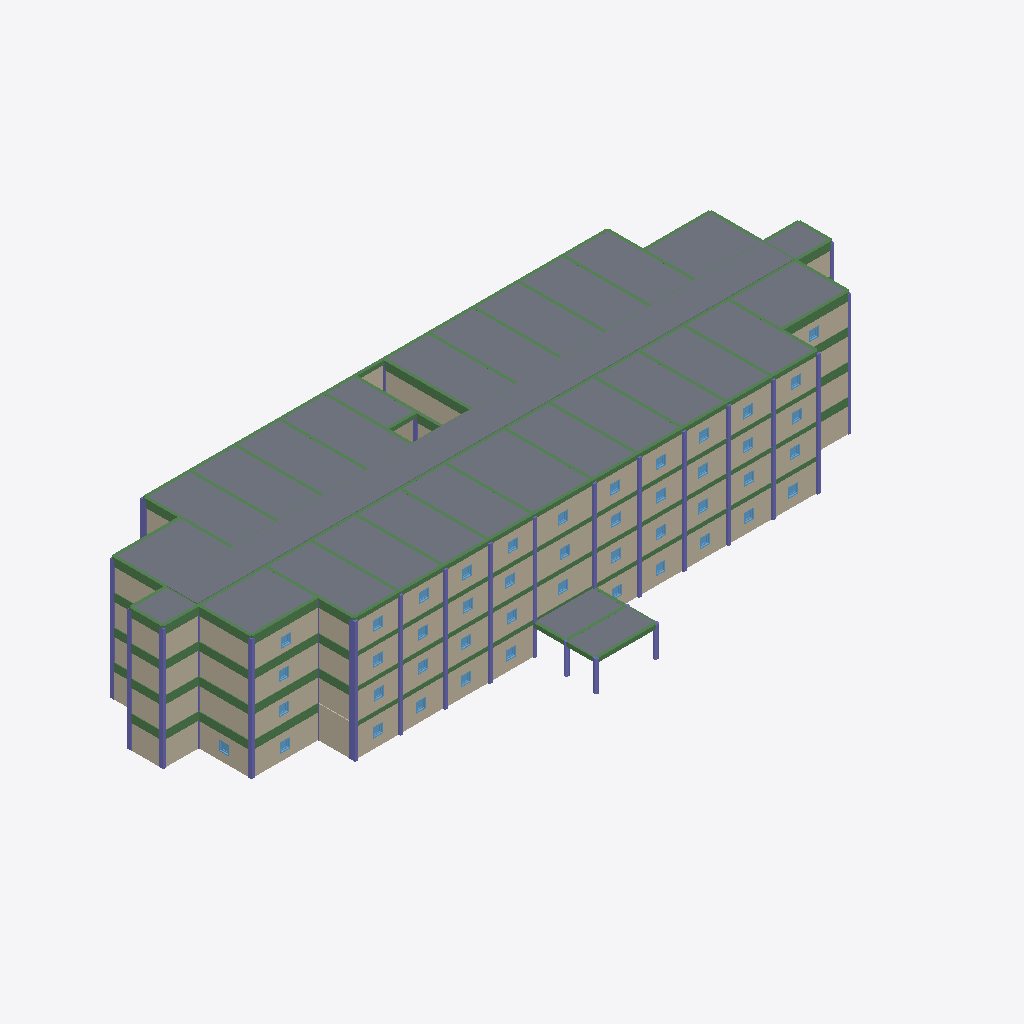
Isometric view of an IFC building model (IFC-SPF (STEP), schema IFC2X3, length unit metre), seen from the south-west, elements coloured by IFC class: 136 beams (green), 78 columns (violet), 74 walls (beige), 45 windows (light blue), 29 slabs (grey).
Extent 67.5 m × 27.9 m × 12.4 m (x, y, z). Elements (1156): 373 IfcBeam, 344 IfcWall, 260 IfcColumn, 110 IfcSlab, 68 IfcWindow, 1 IfcDoor.

HEADER;
FILE_DESCRIPTION(('ViewDefinition [CoordinationView]'),'2;1');
FILE_NAME('Sample4_FullModel.ifc','2019-05-26T17:54:52',(''),(''),'IfcOpenShell 0.5.0-dev','IfcOpenShell 0.5.0-dev','');
FILE_SCHEMA(('IFC2X3'));
ENDSEC;
DATA;
#20=IFCPROJECT('b31d4685_8266_4c5b_913',#5,'Play_school',$,$,$,$,(#11),#19);
#20654=IFCSITE('1Xb6umVzyHwPBs54_Aobxp',#5,'Default Site','',$,$,$,$,.ELEMENT.,$,$,$,$,$);
#20653=IFCBUILDING('1WdPSeVzyHwRvA54_Aobxp',#5,'Default Building','',$,$,$,$,.ELEMENT.,$,$,$);
#2727=IFCBUILDINGSTOREY('1TtiDeVzyHwQ9U54_Aobxp',#5,'Level 0','',$,$,$,$,.ELEMENT.,$);
#20652=IFCBUILDINGSTOREY('1WKE8SVzyHwQXa54_Aobxp',#5,'Level 1','',$,$,$,$,.ELEMENT.,$);
#17964=IFCSLAB('1VohZcVzyHwRfV54_Aobxp',#5,'S0-202','',$,#34,#17963,$,.NOTDEFINED.);
#17835=IFCSLAB('1VmnZYVzyHwQdc54_Aobxp',#5,'S2-405','',$,#34,#17834,$,.NOTDEFINED.);
#17954=IFCSLAB('1VoXpQVzyHwQlh54_Aobxp',#5,'S4-401','',$,#34,#17953,$,.NOTDEFINED.);
#17786=IFCSLAB('1VmJzsVzyHwPmo54_Aobxp',#5,'S4-418','',$,#34,#17785,$,.NOTDEFINED.);
#17870=IFCSLAB('1VnA2CVzyHwOcC54_Aobxp',#5,'S2-424','',$,#34,#17869,$,.NOTDEFINED.);
#17828=IFCSLAB('1VmdNlVzyHwP$b54_Aobxp',#5,'S2-421','',$,#34,#17827,$,.NOTDEFINED.);
#17884=IFCSLAB('1VnJn$VzyHwPHj54_Aobxp',#5,'S2-406','',$,#34,#17883,$,.NOTDEFINED.);
#17933=IFCSLAB('1Vo4YxVzyHwQo754_Aobxp',#5,'S2-402','',$,#34,#17932,$,.NOTDEFINED.);
#17849=IFCSLAB('1VmsR7VzyHwQwG54_Aobxp',#5,'S2-403','',$,#34,#17848,$,.NOTDEFINED.);
#17912=IFCSLAB('1Vnn2YVzyHwPMX54_Aobxp',#5,'S2-407','',$,#34,#17911,$,.NOTDEFINED.);
#17807=IFCSLAB('1VmTdtVzyHwPPt54_Aobxp',#5,'S2-420','',$,#34,#17806,$,.NOTDEFINED.);
#17814=IFCSLAB('1VmTduVzyHwQ7154_Aobxp',#5,'S2-419','',$,#34,#17813,$,.NOTDEFINED.);
#17877=IFCSLAB('1VnJn_VzyHwRwE54_Aobxp',#5,'S2-425','',$,#34,#17876,$,.NOTDEFINED.);
#17898=IFCSLAB('1VndIOVzyHwRA354_Aobxp',#5,'S2-426','',$,#34,#17897,$,.NOTDEFINED.);
#17793=IFCSLAB('1VmJztVzyHwPwB54_Aobxp',#5,'S4-423','',$,#34,#17792,$,.NOTDEFINED.);
#17863=IFCSLAB('1Vn0HdVzyHwOOP54_Aobxp',#5,'S4-427','',$,#34,#17862,$,.NOTDEFINED.);
#17919=IFCSLAB('1VnwomVzyHwR2b54_Aobxp',#5,'S2-404','',$,#34,#17918,$,.NOTDEFINED.);
#17842=IFCSLAB('1VmsR6VzyHwR8S54_Aobxp',#5,'S4-410','',$,#34,#17841,$,.NOTDEFINED.);
#17905=IFCSLAB('1VndIPVzyHwOvy54_Aobxp',#5,'S2-409','',$,#34,#17904,$,.NOTDEFINED.);
#17926=IFCSLAB('1Vo4YwVzyHwQKK54_Aobxp',#5,'S2-408','',$,#34,#17925,$,.NOTDEFINED.);
#17891=IFCSLAB('1VnTYAVzyHwOqU54_Aobxp',#5,'S8-412','',$,#34,#17890,$,.NOTDEFINED.);
#17856=IFCSLAB('1Vn0HcVzyHwRgS54_Aobxp',#5,'S8-417','',$,#34,#17855,$,.NOTDEFINED.);
#17779=IFCSLAB('1VmEpnVzyHwQzT54_Aobxp',#5,'S8-416','',$,#34,#17778,$,.NOTDEFINED.);
#17821=IFCSLAB('1VmdNkVzyHwRWZ54_Aobxp',#5,'S8-411','',$,#34,#17820,$,.NOTDEFINED.);
#2933=IFCSLAB('1U9jicVzyHwQ4U54_Aobxp',#5,'S5-112','',$,#34,#2932,$,.NOTDEFINED.);
#17800=IFCSLAB('1VmTdsVzyHwPzI54_Aobxp',#5,'S7-422','',$,#34,#17799,$,.NOTDEFINED.);
#2925=IFCSLAB('1U9Zn1VzyHwRyy54_Aobxp',#5,'S7-124','',$,#34,#2924,$,.NOTDEFINED.);
#2947=IFCWALL('1U9jieVzyHwOHF54_Aobxp',#5,'Wall','',$,#34,#2946,$);
#17128=IFCWALL('1Vg4XqVzyHwODy54_Aobxp',#5,'Wall349','',$,#34,#17127,$);
#20481=IFCWALL('1WJ6uaVzyHwPC154_Aobxp',#5,'Wall347','',$,#34,#20480,$);
#15922=IFCWALL('1VQCEKVzyHwRm554_Aobxp',#5,'Wall348','',$,#34,#15921,$);
#15060=IFCWALL('1VCpqBVzyHwQSJ54_Aobxp',#5,'Wall175','',$,#34,#15059,$);
#16269=IFCWALL('1VRmSjVzyHwPgK54_Aobxp',#5,'Wall261','',$,#34,#16268,$);
#19619=IFCWALL('1W41hAVzyHwRLB54_Aobxp',#5,'Wall089','',$,#34,#19618,$);
#16820=IFCWALL('1VaGa0VzyHwPLb54_Aobxp',#5,'Wall303','',$,#34,#16819,$);
#3645=IFCWALL('1UD8NYVzyHwQop54_Aobxp',#5,'Wall001','',$,#34,#3644,$);
#16292=IFCWALL('1VS3z2VzyHwQHQ54_Aobxp',#5,'Wall262','',$,#34,#16291,$);
#19642=IFCWALL('1W4LM_VzyHwQ8154_Aobxp',#5,'Wall090','',$,#34,#19641,$);
#15083=IFCWALL('1VD5OQVzyHwPWP54_Aobxp',#5,'Wall176','',$,#34,#15082,$);
#7315=IFCWALL('1UWDTqVzyHwOGn54_Aobxp',#5,'Wall009','',$,#34,#7314,$);
#5245=IFCWALL('1UL02SVzyHwQ$C54_Aobxp',#5,'Wall006','',$,#34,#5244,$);
#8695=IFCWALL('1UdpIkVzyHwPvk54_Aobxp',#5,'Wall011','',$,#34,#8694,$);
#9385=IFCWALL('1UhKFSVzyHwQyK54_Aobxp',#5,'Wall012','',$,#34,#9384,$);
#3865=IFCWALL('1UEXZYVzyHwQ$J54_Aobxp',#5,'Wall004','',$,#34,#3864,$);
#5935=IFCWALL('1UP9VuVzyHwRQ_54_Aobxp',#5,'Wall007','',$,#34,#5934,$);
#4555=IFCWALL('1UHZpIVzyHwOHa54_Aobxp',#5,'Wall005','',$,#34,#4554,$);
#8005=IFCWALL('1UZnKOVzyHwRtF54_Aobxp',#5,'Wall010','',$,#34,#8004,$);
#17947=IFCSLAB('1VoO3IVzyHwRt854_Aobxp',#5,'S9-415','',$,#34,#17946,$,.NOTDEFINED.);
#17940=IFCSLAB('1VoEJ2VzyHwOQe54_Aobxp',#5,'S9-413','',$,#34,#17939,$,.NOTDEFINED.);
#15170=IFCWALL('1VEFPUVzyHwO0j54_Aobxp',#5,'Wall182','',$,#34,#15169,$);
#15193=IFCWALL('1VEeH2VzyHwRv$54_Aobxp',#5,'Wall183','',$,#34,#15192,$);
#16425=IFCWALL('1VTruLVzyHwO1_54_Aobxp',#5,'Wall270','',$,#34,#16424,$);
#19706=IFCWALL('1W5EEwVzyHwPis54_Aobxp',#5,'Wall095','',$,#34,#19705,$);
#15216=IFCWALL('1VEoMuVzyHwRsJ54_Aobxp',#5,'Wall184','',$,#34,#15215,$);
#15262=IFCWALL('1VFSK_VzyHwRO754_Aobxp',#5,'Wall186','',$,#34,#15261,$);
#15285=IFCWALL('1VFlrMVzyHwPmk54_Aobxp',#5,'Wall187','',$,#34,#15284,$);
#16310=IFCWALL('1VSOVKVzyHwOsG54_Aobxp',#5,'Wall265','',$,#34,#16309,$);
#16379=IFCWALL('1VTJ23VzyHwQK954_Aobxp',#5,'Wall268','',$,#34,#16378,$);
#19660=IFCWALL('1W4fLCVzyHwOE654_Aobxp',#5,'Wall093','',$,#34,#19659,$);
#19821=IFCWALL('1W7BreVzyHwQ5G54_Aobxp',#5,'Wall100','',$,#34,#19820,$);
#19844=IFCWALL('1W7lZvVzyHwRvr54_Aobxp',#5,'Wall101','',$,#34,#19843,$);
#15101=IFCWALL('1VDOu_VzyHwO2I54_Aobxp',#5,'Wall179','',$,#34,#15100,$);
#15147=IFCWALL('1VDx_4VzyHwOgt54_Aobxp',#5,'Wall181','',$,#34,#15146,$);
#16356=IFCWALL('1VSzQQVzyHwP_F54_Aobxp',#5,'Wall267','',$,#34,#16355,$);
#19729=IFCWALL('1W5YNqVzyHwQal54_Aobxp',#5,'Wall096','',$,#34,#19728,$);
#19775=IFCWALL('1W6EHyVzyHwQPN54_Aobxp',#5,'Wall098','',$,#34,#19774,$);
#19752=IFCWALL('1W5n1QVzyHwPtx54_Aobxp',#5,'Wall097','',$,#34,#19751,$);
#16402=IFCWALL('1VTVJoVzyHwQDS54_Aobxp',#5,'Wall269','',$,#34,#16401,$);
#16471=IFCWALL('1VULv8VzyHwQeG54_Aobxp',#5,'Wall272','',$,#34,#16470,$);
#16494=IFCWALL('1VUijMVzyHwO$l54_Aobxp',#5,'Wall273','',$,#34,#16493,$);
#19683=IFCWALL('1W4wZ8VzyHwOp454_Aobxp',#5,'Wall094','',$,#34,#19682,$);
#16333=IFCWALL('1VShf0VzyHwPP054_Aobxp',#5,'Wall266','',$,#34,#16332,$);
#15124=IFCWALL('1VDlRkVzyHwPLz54_Aobxp',#5,'Wall180','',$,#34,#15123,$);
#19798=IFCWALL('1W6hYSVzyHwPKm54_Aobxp',#5,'Wall099','',$,#34,#19797,$);
#16448=IFCWALL('1VU9TkVzyHwQXC54_Aobxp',#5,'Wall271','',$,#34,#16447,$);
#15239=IFCWALL('1VF5oEVzyHwONQ54_Aobxp',#5,'Wall185','',$,#34,#15238,$);
#18898=IFCBEAM('1VyvNHVzyHwQRe54_Aobxp',#5,'B431','',$,#34,#18897,$);
#16528=IFCWALL('1VVLtQVzyHwPq154_Aobxp',#5,'Wall275','',$,#34,#16527,$);
#14996=IFCWALL('1VCAHcVzyHwPF154_Aobxp',#5,'Wall087','',$,#34,#14995,$);
#3823=IFCWALL('1UE6A2VzyHwOJv54_Aobxp',#5,'Wall002','',$,#34,#3822,$);
#18972=IFCBEAM('1VzjaGVzyHwRzA54_Aobxp',#5,'B442','',$,#34,#18971,$);
#15905=IFCWALL('1VPxDQVzyHwRmU54_Aobxp',#5,'Wall259','',$,#34,#15904,$);
#17114=IFCWALL('1Vfp1wVzyHwQtH54_Aobxp',#5,'Wall345','',$,#34,#17113,$);
#20464=IFCWALL('1WInvmVzyHwP0D54_Aobxp',#5,'Wall173','',$,#34,#20463,$);
#19006=IFCBEAM('1V_4e0VzyHwQrD54_Aobxp',#5,'B447','',$,#34,#19005,$);
#16303=IFCWALL('1VSGpSVzyHwQD554_Aobxp',#5,'Wall263','',$,#34,#16302,$);
#19653=IFCWALL('1W4V1QVzyHwPir54_Aobxp',#5,'Wall091','',$,#34,#19652,$);
#15094=IFCWALL('1VDF8sVzyHwR0654_Aobxp',#5,'Wall177','',$,#34,#15093,$);
#10253=IFCWALL('1UmklSVzyHwP1S54_Aobxp',#5,'Wall014','',$,#34,#10252,$);
#15004=IFCWALL('1VCCjmVzyHwOwN54_Aobxp',#5,'Wall088','',$,#34,#15003,$);
#16738=IFCWALL('1VYtrEVzyHwRZE54_Aobxp',#5,'Wall293','',$,#34,#16737,$);
#6625=IFCWALL('1USINOVzyHwPnn54_Aobxp',#5,'Wall008','',$,#34,#6624,$);
#15319=IFCWALL('1VGBCSVzyHwRIk54_Aobxp',#5,'Wall189','',$,#34,#15318,$);
#19878=IFCWALL('1W8VNSVzyHwQsQ54_Aobxp',#5,'Wall103','',$,#34,#19877,$);
#15912=IFCWALL('1VPxDRVzyHwP4m54_Aobxp',#5,'Wall260','',$,#34,#15911,$);
#17121=IFCWALL('1Vfp1xVzyHwRaM54_Aobxp',#5,'Wall346','',$,#34,#17120,$);
#20471=IFCWALL('1WIxgKVzyHwQS654_Aobxp',#5,'Wall174','',$,#34,#20470,$);
#18966=IFCBEAM('1Vzh8sVzyHwRTT54_Aobxp',#5,'B441','',$,#34,#18965,$);
#1677=IFCBEAM('1TlTo8VzyHwQtJ54_Aobxp',#5,'B111','',$,#34,#1676,$);
#17553=IFCBEAM('1VjwE9VzyHwRfa54_Aobxp',#5,'B254','',$,#34,#17552,$);
#542=IFCBEAM('1TNFjQVzyHwRg454_Aobxp',#5,'B348','',$,#34,#541,$);
#18925=IFCBEAM('1VzIkOVzyHwQsW54_Aobxp',#5,'B435','',$,#34,#18924,$);
#534=IFCBEAM('1TN5zDVzyHwRgX54_Aobxp',#5,'B347','',$,#34,#533,$);
#17547=IFCBEAM('1VjwE8VzyHwOp$54_Aobxp',#5,'B253','',$,#34,#17546,$);
#1671=IFCBEAM('1TlK1$VzyHwPoH54_Aobxp',#5,'B158','',$,#34,#1670,$);
#18665=IFCBEAM('1VwiG0VzyHwPLa54_Aobxp',#5,'B398','',$,#34,#18664,$);
#1899=IFCBEAM('1TnPdfVzyHwR3M54_Aobxp',#5,'B482','',$,#34,#1898,$);
#18945=IFCBEAM('1VzSNeVzyHwQlL54_Aobxp',#5,'B438','',$,#34,#18944,$);
#18979=IFCBEAM('1VzjaHVzyHwRGE54_Aobxp',#5,'B443','',$,#34,#18978,$);
#19040=IFCBEAM('1V_O3RVzyHwR1N54_Aobxp',#5,'B452','',$,#34,#19039,$);
#18849=IFCBEAM('1VyHySVzyHwQW254_Aobxp',#5,'B424','',$,#34,#18848,$);
#18938=IFCBEAM('1VzIkQVzyHwRL_54_Aobxp',#5,'B437','',$,#34,#18937,$);
#13993=IFCWALL('1V2m8sVzyHwQZB54_Aobxp',#5,'Wall032','',$,#34,#13992,$);
#18637=IFCBEAM('1VwNKGVzyHwPBw54_Aobxp',#5,'B394','',$,#34,#18636,$);
#18693=IFCBEAM('1VwucDVzyHwPQF54_Aobxp',#5,'B402','',$,#34,#18692,$);
#18651=IFCBEAM('1VwX4mVzyHwP8d54_Aobxp',#5,'B396','',$,#34,#18650,$);
#18679=IFCBEAM('1VwkmPVzyHwQEx54_Aobxp',#5,'B400','',$,#34,#18678,$);
#18686=IFCBEAM('1VwucCVzyHwOMD54_Aobxp',#5,'B401','',$,#34,#18685,$);
#18700=IFCBEAM('1Vx2MUVzyHwO9Q54_Aobxp',#5,'B403','',$,#34,#18699,$);
#18644=IFCBEAM('1VwNKHVzyHwPtC54_Aobxp',#5,'B395','',$,#34,#18643,$);
#18672=IFCBEAM('1VwkmOVzyHwP$E54_Aobxp',#5,'B399','',$,#34,#18671,$);
#18658=IFCBEAM('1VwX4nVzyHwQAR54_Aobxp',#5,'B397','',$,#34,#18657,$);
#17086=IFCWALL('1VfBxTVzyHwOmq54_Aobxp',#5,'Wall341','',$,#34,#17085,$);
#19352=IFCCOLUMN('1W1dWVVzyHwPAX54_Aobxp',#5,'C316','',$,#34,#19351,$);
#509=IFCBEAM('1TMyJfVzyHwOW654_Aobxp',#5,'B344','',$,#34,#508,$);
#1650=IFCBEAM('1TlABtVzyHwPNm54_Aobxp',#5,'B113','',$,#34,#1649,$);
#17526=IFCBEAM('1VjckTVzyHwPd954_Aobxp',#5,'B250','',$,#34,#17525,$);
#948=IFCCOLUMN('1TQcYWVzyHwR0O54_Aobxp',#5,'C101','',$,#34,#947,$);
#2102=IFCCOLUMN('1TpBM6VzyHwPxe54_Aobxp',#5,'C252','',$,#34,#2101,$);
#18273=IFCCOLUMN('1Vsbi0VzyHwRmR54_Aobxp',#5,'C188','',$,#34,#18272,$);
#18877=IFCBEAM('1VygJCVzyHwQmu54_Aobxp',#5,'B428','',$,#34,#18876,$);
#549=IFCBEAM('1TNFjRVzyHwRXx54_Aobxp',#5,'B349','',$,#34,#548,$);
#3855=IFCWALL('1UEFpqVzyHwO3T54_Aobxp',#5,'Wall003','',$,#34,#3854,$);
#15529=IFCWALL('1VJCgMVzyHwPpd54_Aobxp',#5,'Wall207','',$,#34,#15528,$);
#17560=IFCBEAM('1VjwEAVzyHwR7$54_Aobxp',#5,'B255','',$,#34,#17559,$);
#19137=IFCBEAM('1V$OyBVzyHwOHb54_Aobxp',#5,'B466','',$,#34,#19136,$);
#19144=IFCBEAM('1V$YnqVzyHwQrJ54_Aobxp',#5,'B467','',$,#34,#19143,$);
#20088=IFCWALL('1WCJ8cVzyHwRWT54_Aobxp',#5,'Wall121','',$,#34,#20087,$);
#18870=IFCBEAM('1VyWgdVzyHwR_n54_Aobxp',#5,'B427','',$,#34,#18869,$);
#19074=IFCBEAM('1V_kcbVzyHwRuQ54_Aobxp',#5,'B457','',$,#34,#19073,$);
#19095=IFCBEAM('1V_zpVVzyHwOHK54_Aobxp',#5,'B460','',$,#34,#19094,$);
#19102=IFCBEAM('1V$7S_VzyHwOFh54_Aobxp',#5,'B461','',$,#34,#19101,$);
#18863=IFCBEAM('1VyWgcVzyHwR4O54_Aobxp',#5,'B426','',$,#34,#18862,$);
#19067=IFCBEAM('1V_kcaVzyHwRIU54_Aobxp',#5,'B456','',$,#34,#19066,$);
#19109=IFCBEAM('1V$7S$VzyHwPDe54_Aobxp',#5,'B462','',$,#34,#19108,$);
#19123=IFCBEAM('1V$MVsVzyHwR9954_Aobxp',#5,'B464','',$,#34,#19122,$);
#19116=IFCBEAM('1V$HZIVzyHwRzY54_Aobxp',#5,'B463','',$,#34,#19115,$);
#19130=IFCBEAM('1V$OyAVzyHwQ3U54_Aobxp',#5,'B465','',$,#34,#19129,$);
#19151=IFCBEAM('1V$YnrVzyHwOSV54_Aobxp',#5,'B468','',$,#34,#19150,$);
#19081=IFCBEAM('1V_uLiVzyHwQ5E54_Aobxp',#5,'B458','',$,#34,#19080,$);
#19088=IFCBEAM('1V_zpUVzyHwPdH54_Aobxp',#5,'B459','',$,#34,#19087,$);
#578=IFCBEAM('1TNTafVzyHwPih54_Aobxp',#5,'B353','',$,#34,#577,$);
#16716=IFCWALL('1VYaKwVzyHwRC654_Aobxp',#5,'Wall291','',$,#34,#16715,$);
#172=IFCBEAM('1TKJpOVzyHwRkN54_Aobxp',#5,'B304','',$,#34,#171,$);
#500=IFCBEAM('1TMyJeVzyHwPKq54_Aobxp',#5,'B343','',$,#34,#499,$);
#17248=IFCBEAM('1Vh9bqVzyHwRQ554_Aobxp',#5,'B210','',$,#34,#17247,$);
#17519=IFCBEAM('1VjckSVzyHwP$954_Aobxp',#5,'B249','',$,#34,#17518,$);
#1643=IFCBEAM('1TlABsVzyHwPYq54_Aobxp',#5,'B171','',$,#34,#1642,$);
#16650=IFCWALL('1VXZ4VVzyHwR_g54_Aobxp',#5,'Wall285','',$,#34,#16649,$);
#17587=IFCBEAM('1VkDklVzyHwQLB54_Aobxp',#5,'B259','',$,#34,#17586,$);
#1705=IFCBEAM('1TlgDCVzyHwOfP54_Aobxp',#5,'B112','',$,#34,#1704,$);
#19165=IFCBEAM('1V$iXdVzyHwRd654_Aobxp',#5,'B470','',$,#34,#19164,$);
#19217=IFCCOLUMN('1W0Q0sVzyHwPDE54_Aobxp',#5,'C296','',$,#34,#19216,$);
#19245=IFCCOLUMN('1W0ZtLVzyHwRwj54_Aobxp',#5,'C300','',$,#34,#19244,$);
#807=IFCCOLUMN('1TPM_6VzyHwPsz54_Aobxp',#5,'C112','',$,#34,#806,$);
#835=IFCCOLUMN('1TPc62VzyHwP6554_Aobxp',#5,'C116','',$,#34,#834,$);
#1962=IFCCOLUMN('1To0eIVzyHwPxk54_Aobxp',#5,'C232','',$,#34,#1961,$);
#1990=IFCCOLUMN('1ToFgaVzyHwPwL54_Aobxp',#5,'C236','',$,#34,#1989,$);
#15011=IFCCOLUMN('1VCMZaVzyHwPbx54_Aobxp',#5,'C168','',$,#34,#15010,$);
#18161=IFCCOLUMN('1Vrb10VzyHwPuP54_Aobxp',#5,'C172','',$,#34,#18160,$);
#19550=IFCCOLUMN('1W3MqgVzyHwQTn54_Aobxp',#5,'C347','',$,#34,#19549,$);
#1934=IFCBEAM('1Tnj81VzyHwO7M54_Aobxp',#5,'B477','',$,#34,#1933,$);
#18918=IFCBEAM('1VzDaAVzyHwPZ054_Aobxp',#5,'B434','',$,#34,#18917,$);
#19060=IFCBEAM('1V_alcVzyHwRr954_Aobxp',#5,'B455','',$,#34,#19059,$);
#18800=IFCBEAM('1VxnP3VzyHwR3_54_Aobxp',#5,'B417','',$,#34,#18799,$);
#1259=IFCCOLUMN('1TemFQVzyHwOEm54_Aobxp',#5,'C 159','',$,#34,#1258,$);
#16806=IFCWALL('1Va6ueVzyHwPg_54_Aobxp',#5,'Wall301','',$,#34,#16805,$);
#1920=IFCBEAM('1TnZNsVzyHwR1k54_Aobxp',#5,'B479','',$,#34,#1919,$);
#19158=IFCBEAM('1V$iXcVzyHwPh354_Aobxp',#5,'B469','',$,#34,#19157,$);
#18595=IFCBEAM('1Vv_WmVzyHwPeC54_Aobxp',#5,'B388','',$,#34,#18594,$);
#145=IFCBEAM('1TK4qaVzyHwPOm54_Aobxp',#5,'B301','',$,#34,#144,$);
#18884=IFCBEAM('1VygJDVzyHwQJJ54_Aobxp',#5,'B429','',$,#34,#18883,$);
#1350=IFCBEAM('1ThT40VzyHwRAF54_Aobxp',#5,'B102','',$,#34,#1349,$);
#17227=IFCBEAM('1Vg$riVzyHwQl454_Aobxp',#5,'B207','',$,#34,#17226,$);
#18952=IFCBEAM('1VzSNfVzyHwQgK54_Aobxp',#5,'B439','',$,#34,#18951,$);
#208=IFCBEAM('1TKda2VzyHwQog54_Aobxp',#5,'B308','',$,#34,#207,$);
#1252=IFCCOLUMN('1TecVIVzyHwRQ_54_Aobxp',#5,'C 160','',$,#34,#1251,$);
#1399=IFCBEAM('1TidIkVzyHwPOT54_Aobxp',#5,'B109','',$,#34,#1398,$);
#17276=IFCBEAM('1VhJM0VzyHwRQp54_Aobxp',#5,'B214','',$,#34,#17275,$);
#136=IFCBEAM('1TJxAdVzyHwQBR54_Aobxp',#5,'B300','',$,#34,#135,$);
#1343=IFCBEAM('1ThJ9UVzyHwQQJ54_Aobxp',#5,'B101','',$,#34,#1342,$);
#17220=IFCBEAM('1VgsHLVzyHwPY$54_Aobxp',#5,'B206','',$,#34,#17219,$);
#19013=IFCBEAM('1V_4e1VzyHwOk954_Aobxp',#5,'B448','',$,#34,#19012,$);
#154=IFCBEAM('1TK4qbVzyHwRq_54_Aobxp',#5,'B302','',$,#34,#153,$);
#163=IFCBEAM('1TKEaqVzyHwRlH54_Aobxp',#5,'B303','',$,#34,#162,$);
#181=IFCBEAM('1TKJpPVzyHwPgR54_Aobxp',#5,'B305','',$,#34,#180,$);
#190=IFCBEAM('1TKW4cVzyHwQfQ54_Aobxp',#5,'B306','',$,#34,#189,$);
#199=IFCBEAM('1TKW4dVzyHwR9654_Aobxp',#5,'B307','',$,#34,#198,$);
#217=IFCBEAM('1TKiZkVzyHwQjq54_Aobxp',#5,'B309','',$,#34,#216,$);
#1357=IFCBEAM('1ThcqCVzyHwP7454_Aobxp',#5,'B103','',$,#34,#1356,$);
#1364=IFCBEAM('1ThmaOVzyHwQKO54_Aobxp',#5,'B104','',$,#34,#1363,$);
#1385=IFCBEAM('1TiJoIVzyHwPos54_Aobxp',#5,'B107','',$,#34,#1384,$);
#1392=IFCBEAM('1TiTYaVzyHwRAD54_Aobxp',#5,'B108','',$,#34,#1391,$);
#1406=IFCBEAM('1TioGmVzyHwOIK54_Aobxp',#5,'B110','',$,#34,#1405,$);
#17234=IFCBEAM('1Vg$rjVzyHwRtx54_Aobxp',#5,'B208','',$,#34,#17233,$);
#17241=IFCBEAM('1Vg$rkVzyHwQNm54_Aobxp',#5,'B209','',$,#34,#17240,$);
#17255=IFCBEAM('1Vh9brVzyHwR0z54_Aobxp',#5,'B211','',$,#34,#17254,$);
#17262=IFCBEAM('1VhJL_VzyHwR6h54_Aobxp',#5,'B212','',$,#34,#17261,$);
#17269=IFCBEAM('1VhJL$VzyHwOt054_Aobxp',#5,'B213','',$,#34,#17268,$);
#17283=IFCBEAM('1VhT68VzyHwQ4w54_Aobxp',#5,'B215','',$,#34,#17282,$);
#1378=IFCBEAM('1Ti9uSVzyHwO4P54_Aobxp',#5,'B106','',$,#34,#1377,$);
#1245=IFCCOLUMN('1TeSlCVzyHwQAm54_Aobxp',#5,'C 158','',$,#34,#1244,$);
#19287=IFCCOLUMN('1W17EGVzyHwQeF54_Aobxp',#5,'C306','',$,#34,#19286,$);
#19340=IFCCOLUMN('1W1a$kVzyHwOTp54_Aobxp',#5,'C314','',$,#34,#19339,$);
#19020=IFCBEAM('1V_EJIVzyHwORi54_Aobxp',#5,'B449','',$,#34,#19019,$);
#19305=IFCCOLUMN('1W1GuaVzyHwPJa54_Aobxp',#5,'C309','',$,#34,#19304,$);
#19312=IFCCOLUMN('1W1GubVzyHwQxz54_Aobxp',#5,'C310','',$,#34,#19311,$);
#19333=IFCCOLUMN('1W1QeQVzyHwP4U54_Aobxp',#5,'C313','',$,#34,#19332,$);
#18985=IFCBEAM('1VztpsVzyHwOzb54_Aobxp',#5,'B444','',$,#34,#18984,$);
#18999=IFCBEAM('1Vz$VGVzyHwP3X54_Aobxp',#5,'B446','',$,#34,#18998,$);
#19179=IFCBEAM('1V$sWTVzyHwQ6154_Aobxp',#5,'B472','',$,#34,#19178,$);
#18912=IFCBEAM('1Vz5_fVzyHwQrn54_Aobxp',#5,'B433','',$,#34,#18911,$);
#19319=IFCCOLUMN('1W1QeOVzyHwPXK54_Aobxp',#5,'C311','',$,#34,#19318,$);
#18856=IFCBEAM('1VyHyTVzyHwP3u54_Aobxp',#5,'B425','',$,#34,#18855,$);
#19053=IFCBEAM('1V_albVzyHwPnO54_Aobxp',#5,'B454','',$,#34,#19052,$);
#878=IFCCOLUMN('1TP$ZlVzyHwQMq54_Aobxp',#5,'C111','',$,#34,#877,$);
#899=IFCCOLUMN('1TQ9CgVzyHwQ5F54_Aobxp',#5,'C108','',$,#34,#898,$);
#906=IFCCOLUMN('1TQIzIVzyHwO5454_Aobxp',#5,'C107','',$,#34,#905,$);
#927=IFCCOLUMN('1TQSu9VzyHwR6Q54_Aobxp',#5,'C103','',$,#34,#926,$);
#934=IFCCOLUMN('1TQcYUVzyHwR$k54_Aobxp',#5,'C104','',$,#34,#933,$);
#2032=IFCCOLUMN('1ToZx9VzyHwOHF54_Aobxp',#5,'C242','',$,#34,#2031,$);
#2053=IFCCOLUMN('1TojavVzyHwO4554_Aobxp',#5,'C245','',$,#34,#2052,$);
#2060=IFCCOLUMN('1TotL6VzyHwRjv54_Aobxp',#5,'C246','',$,#34,#2059,$);
#2081=IFCCOLUMN('1Tp1m_VzyHwQf554_Aobxp',#5,'C249','',$,#34,#2080,$);
#2088=IFCCOLUMN('1Tp1m$VzyHwQ2R54_Aobxp',#5,'C250','',$,#34,#2087,$);
#18203=IFCCOLUMN('1Vs2HSVzyHwPwH54_Aobxp',#5,'C178','',$,#34,#18202,$);
#18231=IFCCOLUMN('1VsJyUVzyHwPnY54_Aobxp',#5,'C182','',$,#34,#18230,$);
#18224=IFCCOLUMN('1VsHWiVzyHwRgm54_Aobxp',#5,'C181','',$,#34,#18223,$);
#18252=IFCCOLUMN('1VsWiOVzyHwPsf54_Aobxp',#5,'C185','',$,#34,#18251,$);
#18259=IFCCOLUMN('1Vsbh_VzyHwRkS54_Aobxp',#5,'C186','',$,#34,#18258,$);
#19299=IFCCOLUMN('1W17EIVzyHwO$C54_Aobxp',#5,'C308','',$,#34,#19298,$);
#19346=IFCCOLUMN('1W1dWUVzyHwP5F54_Aobxp',#5,'C315','',$,#34,#19345,$);
#19293=IFCCOLUMN('1W17EHVzyHwQxD54_Aobxp',#5,'C307','',$,#34,#19292,$);
#885=IFCCOLUMN('1TQ9CeVzyHwOPy54_Aobxp',#5,'C110','',$,#34,#884,$);
#941=IFCCOLUMN('1TQcYVVzyHwQjT54_Aobxp',#5,'C102','',$,#34,#940,$);
#892=IFCCOLUMN('1TQ9CfVzyHwQKH54_Aobxp',#5,'C109','',$,#34,#891,$);
#2067=IFCCOLUMN('1ToxK8VzyHwPcf54_Aobxp',#5,'C247','',$,#34,#2066,$);
#2095=IFCCOLUMN('1Tp1n0VzyHwPMf54_Aobxp',#5,'C251','',$,#34,#2094,$);
#18238=IFCCOLUMN('1VsJyVVzyHwPau54_Aobxp',#5,'C183','',$,#34,#18237,$);
#18266=IFCCOLUMN('1Vsbh$VzyHwQk154_Aobxp',#5,'C187','',$,#34,#18265,$);
#2046=IFCCOLUMN('1TojauVzyHwOPs54_Aobxp',#5,'C244','',$,#34,#2045,$);
#2039=IFCCOLUMN('1ToZxAVzyHwO9R54_Aobxp',#5,'C243','',$,#34,#2038,$);
#18210=IFCCOLUMN('1Vs2HTVzyHwOkZ54_Aobxp',#5,'C179','',$,#34,#18209,$);
#18217=IFCCOLUMN('1VsCeeVzyHwQqU54_Aobxp',#5,'C180','',$,#34,#18216,$);
#849=IFCCOLUMN('1TPmDaVzyHwOQ554_Aobxp',#5,'C131','',$,#34,#848,$);
#19266=IFCCOLUMN('1W0wP8VzyHwP0e54_Aobxp',#5,'C303','',$,#34,#19265,$);
#1913=IFCBEAM('1TnZNrVzyHwRxF54_Aobxp',#5,'B480','',$,#34,#1912,$);
#19259=IFCCOLUMN('1W0jqTVzyHwQBD54_Aobxp',#5,'C302','',$,#34,#19258,$);
#18175=IFCCOLUMN('1Vrkn9VzyHwPUw54_Aobxp',#5,'C174','',$,#34,#18174,$);
#2004=IFCCOLUMN('1ToI6PVzyHwQGp54_Aobxp',#5,'C238','',$,#34,#2003,$);
#18182=IFCCOLUMN('1VruXIVzyHwPOT54_Aobxp',#5,'C175','',$,#34,#18181,$);
#2011=IFCCOLUMN('1ToRsqVzyHwO2r54_Aobxp',#5,'C239','',$,#34,#2010,$);
#1371=IFCBEAM('1Thz7IVzyHwQlW54_Aobxp',#5,'B105','',$,#34,#1370,$);
#485=IFCBEAM('1TMlVDVzyHwR_C54_Aobxp',#5,'B341','',$,#34,#484,$);
#18560=IFCBEAM('1VvWj8VzyHwQQP54_Aobxp',#5,'B383','',$,#34,#18559,$);
#18609=IFCBEAM('1Vw11tVzyHwQnC54_Aobxp',#5,'B390','',$,#34,#18608,$);
#18630=IFCBEAM('1VwDgLVzyHwOU554_Aobxp',#5,'B393','',$,#34,#18629,$);
#18602=IFCBEAM('1Vw11sVzyHwR8P54_Aobxp',#5,'B389','',$,#34,#18601,$);
#18581=IFCBEAM('1VvqQiVzyHwPPU54_Aobxp',#5,'B386','',$,#34,#18580,$);
#18567=IFCBEAM('1VvgTGVzyHwQpQ54_Aobxp',#5,'B384','',$,#34,#18566,$);
#18574=IFCBEAM('1VvgTHVzyHwOco54_Aobxp',#5,'B385','',$,#34,#18573,$);
#18623=IFCBEAM('1VwDgKVzyHwQfZ54_Aobxp',#5,'B392','',$,#34,#18622,$);
#18616=IFCBEAM('1Vw8WiVzyHwPLx54_Aobxp',#5,'B391','',$,#34,#18615,$);
#19326=IFCCOLUMN('1W1QePVzyHwR5X54_Aobxp',#5,'C312','',$,#34,#19325,$);
#856=IFCCOLUMN('1TPokOVzyHwPqv54_Aobxp',#5,'C149','',$,#34,#855,$);
#2074=IFCCOLUMN('1ToyiqVzyHwR0B54_Aobxp',#5,'C248','',$,#34,#2073,$);
#18245=IFCCOLUMN('1VsJyWVzyHwOaE54_Aobxp',#5,'C184','',$,#34,#18244,$);
#18821=IFCBEAM('1Vxx9WVzyHwOix54_Aobxp',#5,'B420','',$,#34,#18820,$);
#18814=IFCBEAM('1Vxx9VVzyHwPZN54_Aobxp',#5,'B419','',$,#34,#18813,$);
#18721=IFCBEAM('1VxCCIVzyHwPGA54_Aobxp',#5,'B406','',$,#34,#18720,$);
#18749=IFCBEAM('1VxLyWVzyHwO1i54_Aobxp',#5,'B410','',$,#34,#18748,$);
#18807=IFCBEAM('1Vxx9UVzyHwR_454_Aobxp',#5,'B418','',$,#34,#18806,$);
#18707=IFCBEAM('1Vx2MVVzyHwR9C54_Aobxp',#5,'B404','',$,#34,#18706,$);
#18735=IFCBEAM('1VxLyUVzyHwOLR54_Aobxp',#5,'B408','',$,#34,#18734,$);
#18770=IFCBEAM('1VxdZqVzyHwRa454_Aobxp',#5,'B413','',$,#34,#18769,$);
#19612=IFCCOLUMN('1W41h8VzyHwRPX54_Aobxp',#5,'C356','',$,#34,#19611,$);
#18763=IFCBEAM('1Vxb8AVzyHwRTH54_Aobxp',#5,'B412','',$,#34,#18762,$);
#1630=IFCBEAM('1TkzOoVzyHwOmn54_Aobxp',#5,'B173','',$,#34,#1629,$);
#17506=IFCBEAM('1VjSzIVzyHwOkM54_Aobxp',#5,'B247','',$,#34,#17505,$);
#18992=IFCBEAM('1VzwKiVzyHwOHn54_Aobxp',#5,'B445','',$,#34,#18991,$);
#920=IFCCOLUMN('1TQSu8VzyHwPl254_Aobxp',#5,'C105','',$,#34,#919,$);
#19033=IFCBEAM('1V_O3QVzyHwOez54_Aobxp',#5,'B451','',$,#34,#19032,$);
#18959=IFCBEAM('1VzcBSVzyHwR2z54_Aobxp',#5,'B440','',$,#34,#18958,$);
#18905=IFCBEAM('1Vz5_eVzyHwOqX54_Aobxp',#5,'B432','',$,#34,#18904,$);
#3221=IFCWINDOW('1UApKWVzyHwRlH54_Aobxp',#5,'Window018','',$,#34,#3220,$,$,$);
#4269=IFCWINDOW('1UFlqKVzyHwRH454_Aobxp',#5,'Window036','',$,#34,#4268,$,$,$);
#5787=IFCWINDOW('1UN29uVzyHwODu54_Aobxp',#5,'Window049','',$,#34,#5786,$,$,$);
#6339=IFCWINDOW('1UQOhsVzyHwQE654_Aobxp',#5,'Window035','',$,#34,#6338,$,$,$);
#7029=IFCWINDOW('1UTeZCVzyHwRn554_Aobxp',#5,'Window033','',$,#34,#7028,$,$,$);
#7167=IFCWINDOW('1UUS7GVzyHwQtJ54_Aobxp',#5,'Window043','',$,#34,#7166,$,$,$);
#9375=IFCWINDOW('1UgeOiVzyHwQHo54_Aobxp',#5,'Window059','',$,#34,#9374,$,$,$);
#3359=IFCWINDOW('1UBNAUVzyHwPCC54_Aobxp',#5,'Window065','',$,#34,#3358,$,$,$);
#3635=IFCWINDOW('1UCg_iVzyHwRNU54_Aobxp',#5,'Window067','',$,#34,#3634,$,$,$);
#4131=IFCWINDOW('1UF8kUVzyHwRlS54_Aobxp',#5,'Window019','',$,#34,#4130,$,$,$);
#4407=IFCWINDOW('1UGGBeVzyHwRme54_Aobxp',#5,'Window047','',$,#34,#4406,$,$,$);
#4545=IFCWINDOW('1UGyj2VzyHwROz54_Aobxp',#5,'Window048','',$,#34,#4544,$,$,$);
#4959=IFCWINDOW('1UJ2niVzyHwRg854_Aobxp',#5,'Window032','',$,#34,#4958,$,$,$);
#4821=IFCWINDOW('1UIDp4VzyHwOMU54_Aobxp',#5,'Window020','',$,#34,#4820,$,$,$);
#5235=IFCWINDOW('1UKTS_VzyHwRn654_Aobxp',#5,'Window046','',$,#34,#5234,$,$,$);
#5649=IFCWINDOW('1UMNwqVzyHwPnU54_Aobxp',#5,'Window037','',$,#34,#5648,$,$,$);
#6201=IFCWINDOW('1UPrawVzyHwOPc54_Aobxp',#5,'Window022','',$,#34,#6200,$,$,$);
#6477=IFCWINDOW('1UR5EOVzyHwP9S54_Aobxp',#5,'Window044','',$,#34,#6476,$,$,$);
#7719=IFCWINDOW('1UXqaSVzyHwPLC54_Aobxp',#5,'Window039','',$,#34,#7718,$,$,$);
#7995=IFCWINDOW('1UZ9OSVzyHwQWN54_Aobxp',#5,'Window056','',$,#34,#7994,$,$,$);
#8409=IFCWINDOW('1UbFYGVzyHwR2y54_Aobxp',#5,'Window042','',$,#34,#8408,$,$,$);
#8547=IFCWINDOW('1Uc3XCVzyHwPx$54_Aobxp',#5,'Window057','',$,#34,#8546,$,$,$);
#9099=IFCWINDOW('1UfLDIVzyHwPbH54_Aobxp',#5,'Window034','',$,#34,#9098,$,$,$);
#9651=IFCWINDOW('1UiUymVzyHwRmI54_Aobxp',#5,'Window027','',$,#34,#9650,$,$,$);
#9789=IFCWINDOW('1UjMV6VzyHwQfm54_Aobxp',#5,'Window041','',$,#34,#9788,$,$,$);
#9927=IFCWINDOW('1UkMaIVzyHwRb$54_Aobxp',#5,'Window060','',$,#34,#9926,$,$,$);
#10065=IFCWINDOW('1Ul7L2VzyHwPMu54_Aobxp',#5,'Window061','',$,#34,#10064,$,$,$);
#10933=IFCWINDOW('1UpEXSVzyHwRDa54_Aobxp',#5,'Window064','',$,#34,#10932,$,$,$);
#16124=IFCWINDOW('1VQadsVzyHwPZp54_Aobxp',#5,'Window038','',$,#34,#16123,$,$,$);
#20651=IFCWINDOW('1WJKOgVzyHwOHE54_Aobxp',#5,'Window053','',$,#34,#20650,$,$,$);
#3497=IFCWINDOW('1UB_LuVzyHwPsO54_Aobxp',#5,'Window066','',$,#34,#3496,$,$,$);
#3815=IFCWINDOW('1UDRmKVzyHwRua54_Aobxp',#5,'Window017','',$,#34,#3814,$,$,$);
#5097=IFCWINDOW('1UJrj6VzyHwP0K54_Aobxp',#5,'Window045','',$,#34,#5096,$,$,$);
#5511=IFCWINDOW('1ULm$0VzyHwRDa54_Aobxp',#5,'Window021','',$,#34,#5510,$,$,$);
#5925=IFCWINDOW('1UNfTqVzyHwRSj54_Aobxp',#5,'Window050','',$,#34,#5924,$,$,$);
#6615=IFCWINDOW('1UReXSVzyHwPxr54_Aobxp',#5,'Window051','',$,#34,#6614,$,$,$);
#7305=IFCWINDOW('1UVKXSVzyHwPpK54_Aobxp',#5,'Window054','',$,#34,#7304,$,$,$);
#7857=IFCWINDOW('1UYUJCVzyHwPEg54_Aobxp',#5,'Window055','',$,#34,#7856,$,$,$);
#8271=IFCWINDOW('1UaX0kVzyHwPtd54_Aobxp',#5,'Window025','',$,#34,#8270,$,$,$);
#8685=IFCWINDOW('1UcyY0VzyHwQdA54_Aobxp',#5,'Window058','',$,#34,#8684,$,$,$);
#8961=IFCWINDOW('1Ueh5sVzyHwP_z54_Aobxp',#5,'Window026','',$,#34,#8960,$,$,$);
#9237=IFCWINDOW('1UfyDiVzyHwO1G54_Aobxp',#5,'Window040','',$,#34,#9236,$,$,$);
#16262=IFCWINDOW('1VR1uGVzyHwPoJ54_Aobxp',#5,'Window052','',$,#34,#16261,$,$,$);
#16813=IFCWALL('1Va6ufVzyHwOfk54_Aobxp',#5,'Wall302','',$,#34,#16812,$);
#19584=IFCCOLUMN('1W3gFkVzyHwQGw54_Aobxp',#5,'C352','',$,#34,#19583,$);
#19047=IFCBEAM('1V_alaVzyHwQyx54_Aobxp',#5,'B453','',$,#34,#19046,$);
#1200=IFCCOLUMN('1TSj2lVzyHwRzT54_Aobxp',#5,'C115','',$,#34,#1199,$);
#2354=IFCCOLUMN('1TrEOUVzyHwRNu54_Aobxp',#5,'C288','',$,#34,#2353,$);
#6891=IFCWINDOW('1UT16aVzyHwQ2454_Aobxp',#5,'Window023','',$,#34,#6890,$,$,$);
#18525=IFCCOLUMN('1VvD6wVzyHwOuF54_Aobxp',#5,'C224','',$,#34,#18524,$);
#19203=IFCCOLUMN('1W0GC0VzyHwO5Z54_Aobxp',#5,'C294','',$,#34,#19202,$);
#7581=IFCWINDOW('1UX3FmVzyHwO6s54_Aobxp',#5,'Window024','',$,#34,#7580,$,$,$);
#18588=IFCBEAM('1VvqQjVzyHwO8B54_Aobxp',#5,'B387','',$,#34,#18587,$);
#1927=IFCBEAM('1Tnj80VzyHwQ3R54_Aobxp',#5,'B478','',$,#34,#1926,$);
#18891=IFCBEAM('1VyvNGVzyHwR7d54_Aobxp',#5,'B430','',$,#34,#18890,$);
#19526=IFCCOLUMN('1W3HiaVzyHwQAv54_Aobxp',#5,'C343','',$,#34,#19525,$);
#842=IFCCOLUMN('1TPc63VzyHwRNC54_Aobxp',#5,'C117','',$,#34,#841,$);
#19191=IFCBEAM('1W04ZIVzyHwRRF54_Aobxp',#5,'B475','',$,#34,#19190,$);
#19185=IFCBEAM('1W022YVzyHwOnU54_Aobxp',#5,'B473','',$,#34,#19184,$);
#1997=IFCCOLUMN('1ToI6OVzyHwOfs54_Aobxp',#5,'C237','',$,#34,#1996,$);
#18168=IFCCOLUMN('1Vrkn8VzyHwQxO54_Aobxp',#5,'C173','',$,#34,#18167,$);
#19252=IFCCOLUMN('1W0jqSVzyHwPl554_Aobxp',#5,'C301','',$,#34,#19251,$);
#1906=IFCBEAM('1TnZNqVzyHwRjj54_Aobxp',#5,'B481','',$,#34,#1905,$);
#19026=IFCBEAM('1V_EJJVzyHwRl654_Aobxp',#5,'B450','',$,#34,#19025,$);
#821=IFCCOLUMN('1TPWkCVzyHwRnV54_Aobxp',#5,'C113','',$,#34,#820,$);
#1976=IFCCOLUMN('1To0eKVzyHwOal54_Aobxp',#5,'C234','',$,#34,#1975,$);
#15032=IFCCOLUMN('1VCWJoVzyHwR5Y54_Aobxp',#5,'C170','',$,#34,#15031,$);
#19231=IFCCOLUMN('1W0Q0uVzyHwQ9b54_Aobxp',#5,'C298','',$,#34,#19230,$);
ENDSEC;